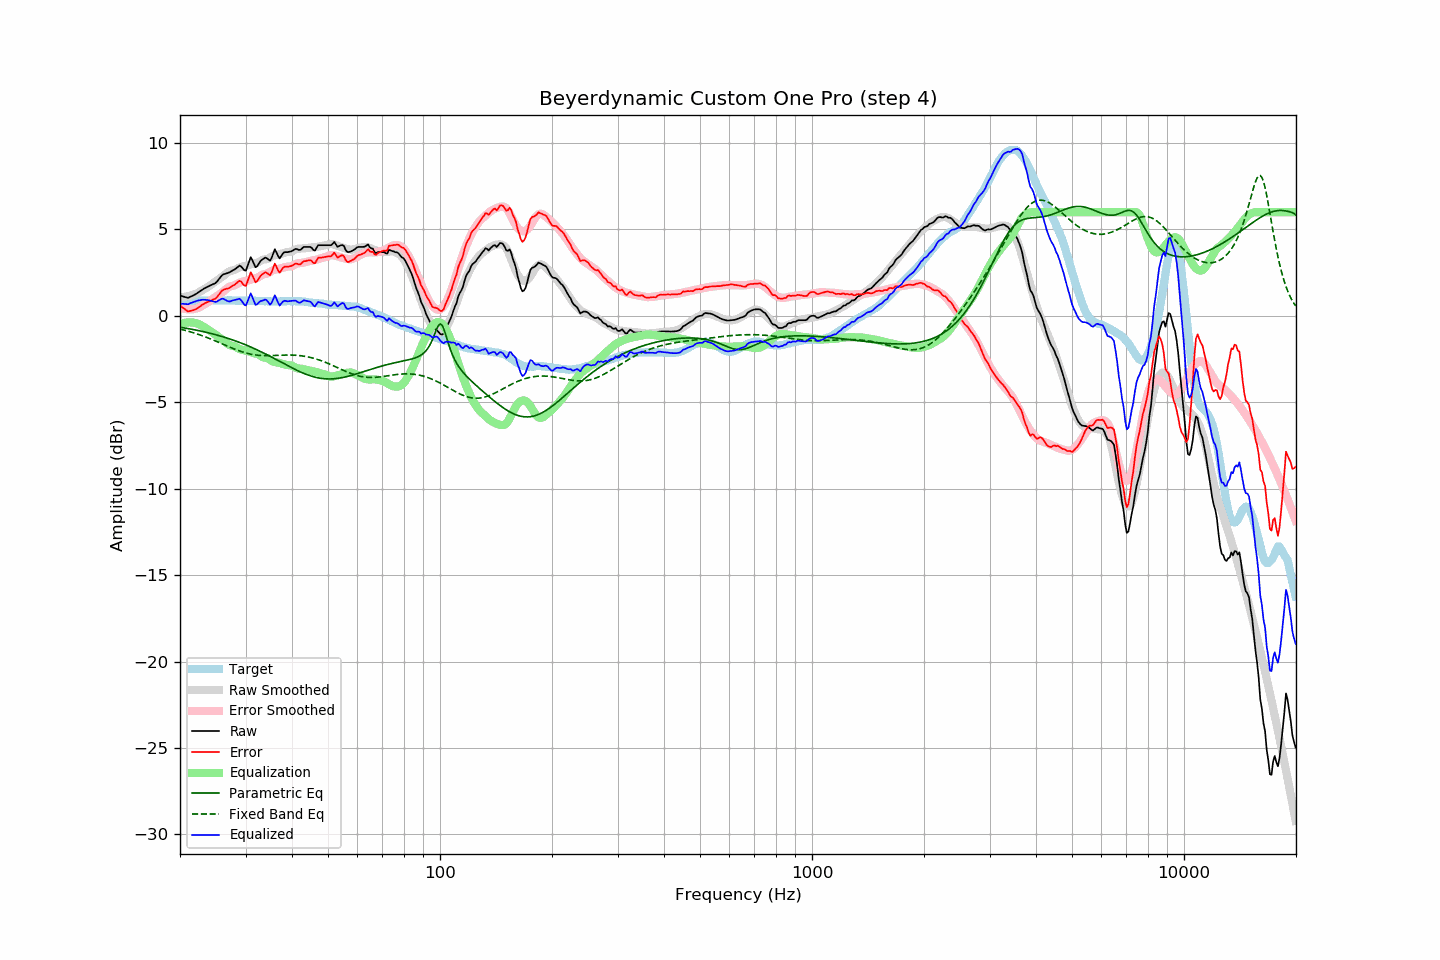

The file beside this chart, header and first rows:
frequency, raw, error, smoothed, error_smoothed, equalization, parametric_eq, fixed_band_eq, equalized_raw, equalized_smoothed, target
20.00, 1.18, 0.61, 1.08, 0.48, -0.48, -0.66, -0.76, 0.70, 0.60, 0.57
20.20, 1.15, 0.53, 1.09, 0.45, -0.45, -0.67, -0.79, 0.70, 0.64, 0.62
20.40, 1.12, 0.45, 1.09, 0.42, -0.42, -0.69, -0.81, 0.70, 0.67, 0.67
20.61, 1.09, 0.39, 1.11, 0.40, -0.40, -0.70, -0.83, 0.69, 0.70, 0.70
20.81, 1.07, 0.32, 1.12, 0.39, -0.39, -0.72, -0.86, 0.68, 0.73, 0.75
21.02, 1.04, 0.25, 1.14, 0.38, -0.38, -0.74, -0.89, 0.66, 0.76, 0.79
21.23, 1.09, 0.28, 1.16, 0.38, -0.38, -0.75, -0.91, 0.71, 0.79, 0.81
21.44, 1.13, 0.30, 1.19, 0.38, -0.38, -0.77, -0.94, 0.75, 0.81, 0.83
21.66, 1.17, 0.32, 1.22, 0.39, -0.39, -0.79, -0.97, 0.78, 0.83, 0.85
21.87, 1.22, 0.36, 1.25, 0.40, -0.40, -0.81, -1.00, 0.82, 0.85, 0.86
22.09, 1.27, 0.39, 1.28, 0.42, -0.42, -0.82, -1.03, 0.85, 0.86, 0.88
22.31, 1.33, 0.44, 1.32, 0.45, -0.45, -0.84, -1.06, 0.88, 0.88, 0.89
22.54, 1.40, 0.51, 1.38, 0.49, -0.49, -0.86, -1.09, 0.90, 0.88, 0.89
22.76, 1.46, 0.57, 1.43, 0.54, -0.54, -0.88, -1.12, 0.91, 0.89, 0.89
22.99, 1.53, 0.65, 1.48, 0.60, -0.60, -0.90, -1.16, 0.93, 0.89, 0.88
23.22, 1.58, 0.70, 1.54, 0.65, -0.65, -0.92, -1.19, 0.93, 0.89, 0.88
23.45, 1.63, 0.75, 1.59, 0.70, -0.70, -0.95, -1.23, 0.93, 0.89, 0.88
23.69, 1.68, 0.79, 1.65, 0.76, -0.76, -0.97, -1.26, 0.92, 0.89, 0.89
23.92, 1.72, 0.83, 1.72, 0.82, -0.82, -0.99, -1.30, 0.90, 0.89, 0.89
24.16, 1.77, 0.87, 1.78, 0.89, -0.89, -1.01, -1.33, 0.88, 0.89, 0.89
24.40, 1.81, 0.91, 1.85, 0.96, -0.96, -1.04, -1.37, 0.85, 0.89, 0.90
24.65, 1.85, 0.95, 1.91, 1.02, -1.02, -1.06, -1.41, 0.83, 0.89, 0.89
24.89, 1.89, 1.00, 1.98, 1.09, -1.09, -1.09, -1.45, 0.80, 0.89, 0.89
25.14, 1.98, 1.09, 2.05, 1.15, -1.15, -1.11, -1.49, 0.83, 0.89, 0.89
25.39, 2.10, 1.20, 2.11, 1.21, -1.21, -1.14, -1.53, 0.89, 0.90, 0.90
25.65, 2.22, 1.32, 2.18, 1.28, -1.28, -1.16, -1.57, 0.94, 0.90, 0.90
25.91, 2.34, 1.44, 2.24, 1.34, -1.34, -1.19, -1.61, 0.99, 0.90, 0.89
26.16, 2.40, 1.51, 2.31, 1.41, -1.41, -1.22, -1.65, 0.98, 0.90, 0.89
26.43, 2.43, 1.54, 2.39, 1.49, -1.49, -1.25, -1.69, 0.93, 0.89, 0.89
26.69, 2.46, 1.57, 2.47, 1.57, -1.57, -1.28, -1.73, 0.88, 0.89, 0.89
26.96, 2.49, 1.59, 2.54, 1.65, -1.65, -1.31, -1.77, 0.84, 0.89, 0.90
27.23, 2.53, 1.63, 2.58, 1.70, -1.70, -1.34, -1.81, 0.83, 0.89, 0.90
27.50, 2.59, 1.69, 2.61, 1.72, -1.72, -1.37, -1.85, 0.86, 0.89, 0.90
27.77, 2.64, 1.75, 2.63, 1.74, -1.74, -1.40, -1.89, 0.90, 0.89, 0.89
28.05, 2.69, 1.80, 2.66, 1.77, -1.77, -1.43, -1.93, 0.92, 0.89, 0.89
28.33, 2.76, 1.88, 2.70, 1.82, -1.82, -1.47, -1.96, 0.94, 0.88, 0.87
28.62, 2.83, 1.95, 2.75, 1.87, -1.87, -1.50, -2.00, 0.96, 0.88, 0.87
28.90, 2.91, 2.03, 2.80, 1.91, -1.91, -1.54, -2.03, 1.00, 0.88, 0.88
29.19, 2.86, 1.99, 2.83, 1.95, -1.95, -1.57, -2.06, 0.91, 0.88, 0.87
29.48, 2.75, 1.86, 2.86, 1.97, -1.97, -1.61, -2.09, 0.77, 0.88, 0.89
29.78, 2.64, 1.76, 2.88, 2.00, -2.00, -1.65, -2.12, 0.64, 0.88, 0.88
30.08, 2.62, 1.73, 2.90, 2.02, -2.02, -1.68, -2.15, 0.60, 0.88, 0.89
30.38, 2.87, 2.00, 2.92, 2.04, -2.04, -1.72, -2.17, 0.84, 0.88, 0.88
30.68, 3.14, 2.26, 2.94, 2.06, -2.06, -1.76, -2.20, 1.07, 0.88, 0.88
30.99, 3.40, 2.52, 2.97, 2.10, -2.10, -1.80, -2.22, 1.30, 0.88, 0.88
31.30, 3.22, 2.35, 3.01, 2.13, -2.13, -1.84, -2.23, 1.09, 0.88, 0.87
31.61, 3.01, 2.14, 3.03, 2.16, -2.16, -1.88, -2.25, 0.85, 0.87, 0.87
31.93, 2.81, 1.94, 3.05, 2.18, -2.18, -1.93, -2.26, 0.63, 0.87, 0.87
32.24, 2.87, 2.01, 3.07, 2.20, -2.20, -1.97, -2.27, 0.67, 0.87, 0.86
32.57, 3.02, 2.15, 3.11, 2.25, -2.25, -2.01, -2.28, 0.77, 0.86, 0.87
32.89, 3.16, 2.29, 3.17, 2.31, -2.31, -2.06, -2.29, 0.85, 0.86, 0.87
33.22, 3.25, 2.39, 3.23, 2.37, -2.37, -2.10, -2.30, 0.88, 0.86, 0.86
33.55, 3.31, 2.45, 3.26, 2.41, -2.41, -2.15, -2.30, 0.90, 0.85, 0.85
33.89, 3.37, 2.53, 3.27, 2.42, -2.42, -2.20, -2.30, 0.95, 0.85, 0.84
34.23, 3.34, 2.49, 3.29, 2.44, -2.44, -2.24, -2.30, 0.90, 0.85, 0.85
34.57, 3.26, 2.42, 3.32, 2.48, -2.48, -2.29, -2.30, 0.78, 0.84, 0.84
34.92, 3.19, 2.35, 3.38, 2.54, -2.54, -2.34, -2.30, 0.65, 0.84, 0.84
35.27, 3.36, 2.52, 3.44, 2.60, -2.60, -2.39, -2.30, 0.75, 0.84, 0.84
35.62, 3.61, 2.77, 3.48, 2.65, -2.65, -2.44, -2.29, 0.96, 0.84, 0.83
35.97, 3.86, 3.02, 3.51, 2.67, -2.67, -2.49, -2.29, 1.19, 0.84, 0.83
... 635 more rows
